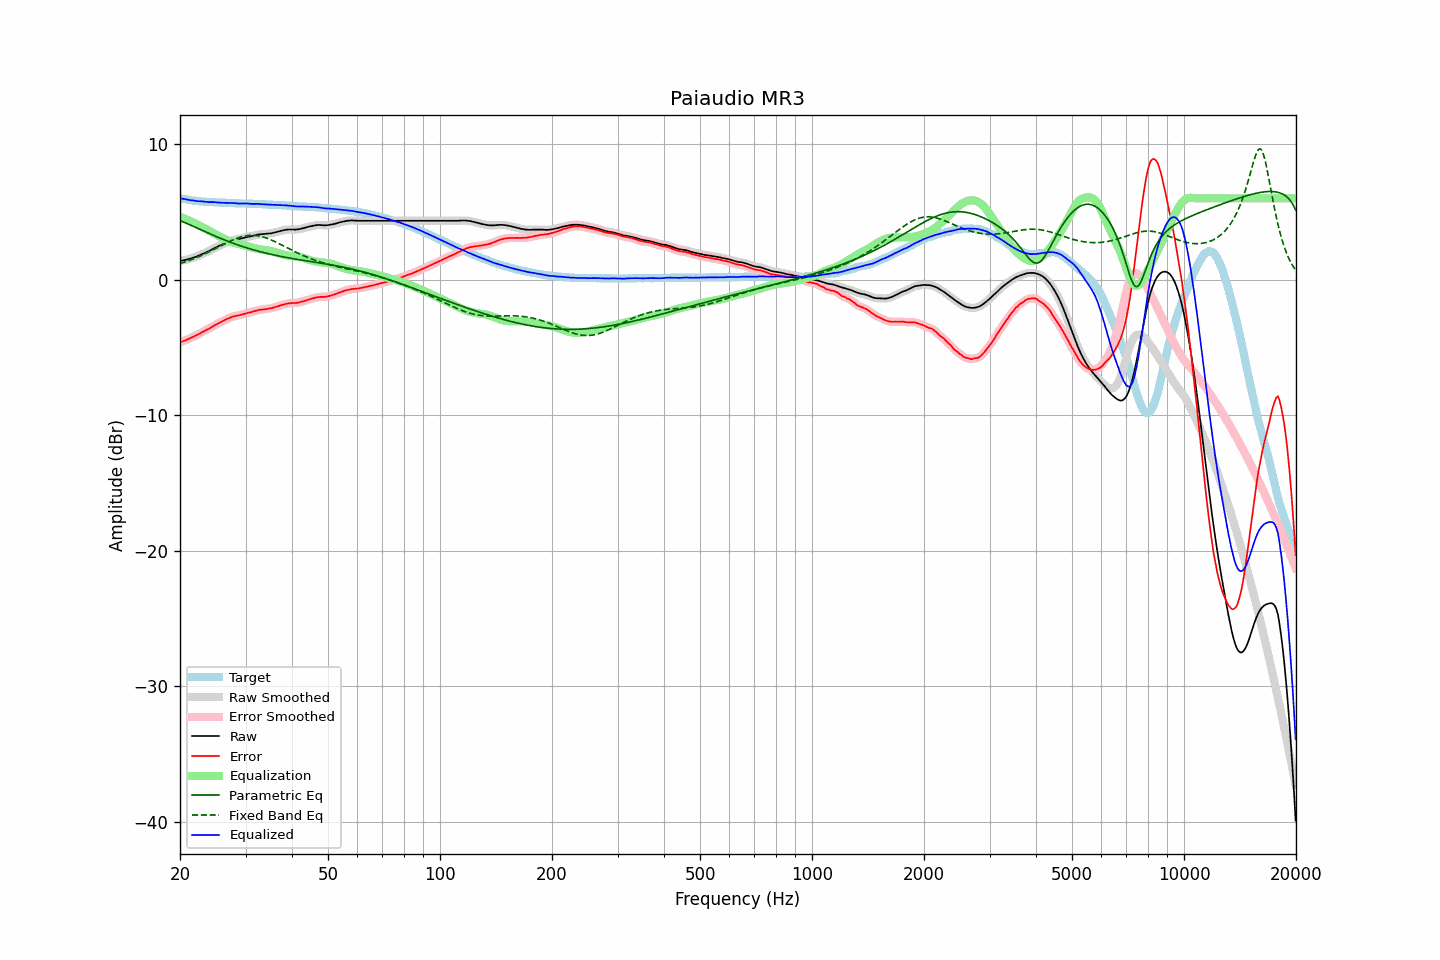

Source data for this figure (header and first rows):
frequency, raw, error, smoothed, error_smoothed, equalization, parametric_eq, fixed_band_eq, equalized_raw, equalized_smoothed, target
20.00, 1.38, -4.63, 1.38, -4.62, 4.63, 4.36, 1.18, 6.01, 6.01, 6.01
20.20, 1.40, -4.58, 1.40, -4.58, 4.58, 4.31, 1.22, 5.98, 5.98, 5.98
20.40, 1.42, -4.54, 1.42, -4.54, 4.54, 4.26, 1.26, 5.96, 5.96, 5.96
20.61, 1.44, -4.50, 1.44, -4.49, 4.49, 4.21, 1.30, 5.93, 5.94, 5.94
20.81, 1.47, -4.44, 1.47, -4.45, 4.44, 4.16, 1.34, 5.91, 5.91, 5.92
21.02, 1.50, -4.40, 1.50, -4.40, 4.39, 4.10, 1.38, 5.89, 5.89, 5.90
21.23, 1.53, -4.34, 1.53, -4.34, 4.34, 4.05, 1.42, 5.87, 5.87, 5.88
21.44, 1.57, -4.28, 1.57, -4.29, 4.29, 4.00, 1.47, 5.86, 5.86, 5.86
21.66, 1.61, -4.22, 1.61, -4.23, 4.23, 3.94, 1.51, 5.84, 5.84, 5.84
21.87, 1.65, -4.17, 1.65, -4.17, 4.17, 3.89, 1.56, 5.82, 5.82, 5.82
22.09, 1.69, -4.11, 1.69, -4.12, 4.11, 3.84, 1.61, 5.81, 5.81, 5.80
22.31, 1.73, -4.06, 1.74, -4.06, 4.05, 3.78, 1.66, 5.79, 5.79, 5.79
22.54, 1.79, -3.99, 1.79, -3.99, 3.99, 3.73, 1.71, 5.78, 5.78, 5.78
22.76, 1.84, -3.93, 1.84, -3.93, 3.93, 3.67, 1.76, 5.77, 5.77, 5.77
22.99, 1.90, -3.86, 1.90, -3.87, 3.87, 3.62, 1.82, 5.77, 5.77, 5.76
23.22, 1.94, -3.81, 1.95, -3.80, 3.81, 3.57, 1.87, 5.75, 5.76, 5.75
23.45, 2.00, -3.74, 2.00, -3.74, 3.74, 3.51, 1.93, 5.75, 5.74, 5.74
23.69, 2.05, -3.68, 2.05, -3.68, 3.68, 3.46, 1.98, 5.73, 5.73, 5.73
23.92, 2.10, -3.63, 2.11, -3.62, 3.61, 3.41, 2.04, 5.72, 5.72, 5.73
24.16, 2.17, -3.55, 2.17, -3.55, 3.55, 3.36, 2.10, 5.72, 5.72, 5.72
24.40, 2.23, -3.49, 2.23, -3.48, 3.48, 3.30, 2.16, 5.71, 5.72, 5.72
24.65, 2.30, -3.41, 2.30, -3.41, 3.42, 3.25, 2.22, 5.72, 5.72, 5.71
24.89, 2.36, -3.34, 2.36, -3.34, 3.35, 3.20, 2.28, 5.71, 5.71, 5.71
25.14, 2.41, -3.28, 2.42, -3.28, 3.28, 3.15, 2.34, 5.70, 5.70, 5.70
25.39, 2.47, -3.21, 2.47, -3.22, 3.22, 3.10, 2.41, 5.69, 5.69, 5.69
25.65, 2.52, -3.16, 2.52, -3.16, 3.15, 3.05, 2.47, 5.67, 5.68, 5.69
25.91, 2.58, -3.09, 2.58, -3.09, 3.09, 3.00, 2.53, 5.67, 5.67, 5.67
26.16, 2.64, -3.03, 2.64, -3.03, 3.03, 2.96, 2.59, 5.67, 5.67, 5.67
26.43, 2.70, -2.97, 2.70, -2.97, 2.97, 2.91, 2.65, 5.67, 5.67, 5.67
26.69, 2.75, -2.91, 2.75, -2.91, 2.91, 2.86, 2.71, 5.66, 5.67, 5.66
26.96, 2.80, -2.86, 2.80, -2.86, 2.86, 2.82, 2.77, 5.66, 5.66, 5.66
27.23, 2.84, -2.81, 2.84, -2.81, 2.81, 2.77, 2.83, 5.65, 5.66, 5.65
27.50, 2.88, -2.77, 2.88, -2.76, 2.77, 2.73, 2.88, 5.65, 5.66, 5.65
27.77, 2.92, -2.72, 2.92, -2.73, 2.74, 2.69, 2.93, 5.66, 5.65, 5.65
28.05, 2.94, -2.69, 2.94, -2.70, 2.70, 2.64, 2.98, 5.64, 5.65, 5.64
28.33, 2.96, -2.67, 2.96, -2.67, 2.67, 2.60, 3.03, 5.63, 5.63, 5.63
28.62, 2.98, -2.65, 2.98, -2.65, 2.64, 2.56, 3.08, 5.62, 5.62, 5.63
28.90, 2.99, -2.63, 3.00, -2.62, 2.61, 2.52, 3.11, 5.61, 5.62, 5.62
29.19, 3.03, -2.59, 3.03, -2.59, 2.59, 2.48, 3.15, 5.62, 5.61, 5.62
29.48, 3.06, -2.56, 3.06, -2.56, 2.56, 2.44, 3.18, 5.62, 5.62, 5.62
29.78, 3.09, -2.53, 3.09, -2.52, 2.53, 2.40, 3.21, 5.62, 5.62, 5.62
30.08, 3.12, -2.49, 3.12, -2.49, 2.50, 2.36, 3.23, 5.62, 5.62, 5.62
30.38, 3.15, -2.45, 3.15, -2.46, 2.46, 2.33, 3.25, 5.62, 5.61, 5.60
30.68, 3.17, -2.43, 3.17, -2.43, 2.43, 2.29, 3.26, 5.60, 5.60, 5.60
30.99, 3.19, -2.41, 3.20, -2.40, 2.40, 2.25, 3.27, 5.59, 5.59, 5.60
31.30, 3.22, -2.38, 3.22, -2.37, 2.37, 2.22, 3.27, 5.59, 5.59, 5.60
31.61, 3.25, -2.34, 3.25, -2.34, 2.33, 2.19, 3.27, 5.59, 5.59, 5.59
31.93, 3.28, -2.30, 3.28, -2.30, 2.31, 2.15, 3.26, 5.59, 5.59, 5.58
32.24, 3.31, -2.27, 3.31, -2.27, 2.28, 2.12, 3.24, 5.59, 5.59, 5.58
32.57, 3.33, -2.24, 3.33, -2.25, 2.25, 2.09, 3.22, 5.59, 5.58, 5.57
32.89, 3.34, -2.23, 3.34, -2.22, 2.23, 2.06, 3.20, 5.57, 5.57, 5.57
33.22, 3.35, -2.21, 3.35, -2.21, 2.21, 2.03, 3.17, 5.56, 5.56, 5.57
33.55, 3.36, -2.19, 3.36, -2.20, 2.19, 2.00, 3.14, 5.56, 5.56, 5.55
33.89, 3.37, -2.18, 3.37, -2.18, 2.18, 1.97, 3.10, 5.55, 5.55, 5.55
34.23, 3.38, -2.17, 3.38, -2.16, 2.16, 1.94, 3.06, 5.54, 5.54, 5.55
34.57, 3.39, -2.14, 3.39, -2.15, 2.14, 1.91, 3.01, 5.53, 5.53, 5.54
34.92, 3.41, -2.12, 3.41, -2.13, 2.12, 1.88, 2.96, 5.53, 5.53, 5.53
35.27, 3.42, -2.11, 3.43, -2.10, 2.09, 1.86, 2.91, 5.52, 5.52, 5.53
35.62, 3.45, -2.06, 3.45, -2.07, 2.07, 1.83, 2.86, 5.52, 5.52, 5.52
35.97, 3.48, -2.03, 3.48, -2.03, 2.03, 1.80, 2.80, 5.52, 5.51, 5.51
... 635 more rows
